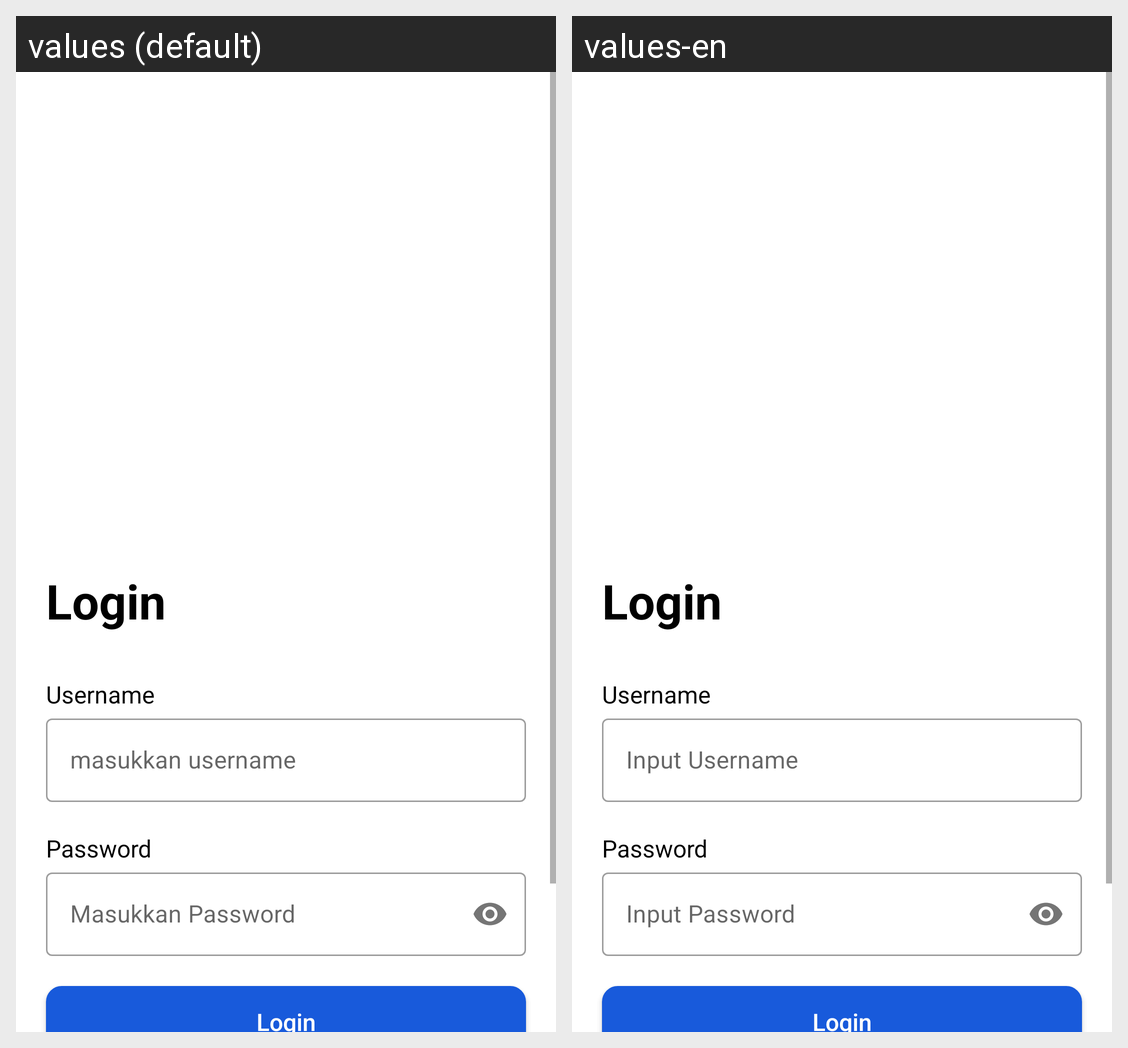

Translations of the strings shown on this Android screen, per locale in the grid:
Android screen res/layout/activity_login.xml rendered under 2 locales, left to right: values (default), values-en. Device: Nexus 5 (rendered at 1080×1920; each locale shown at half size, 540×960, under a caption strip naming it); theme Theme.ChallengeChap7.
Strings drawn on this screen, with the default value and each locale's value (text and hints the layout hard-codes, and strings that could not be matched under every locale, appear in the picture but are not listed):

masukkan_username
  values: masukkan username
  values-en: Input Username

masukkan_password
  values: Masukkan Password
  values-en: Input Password
